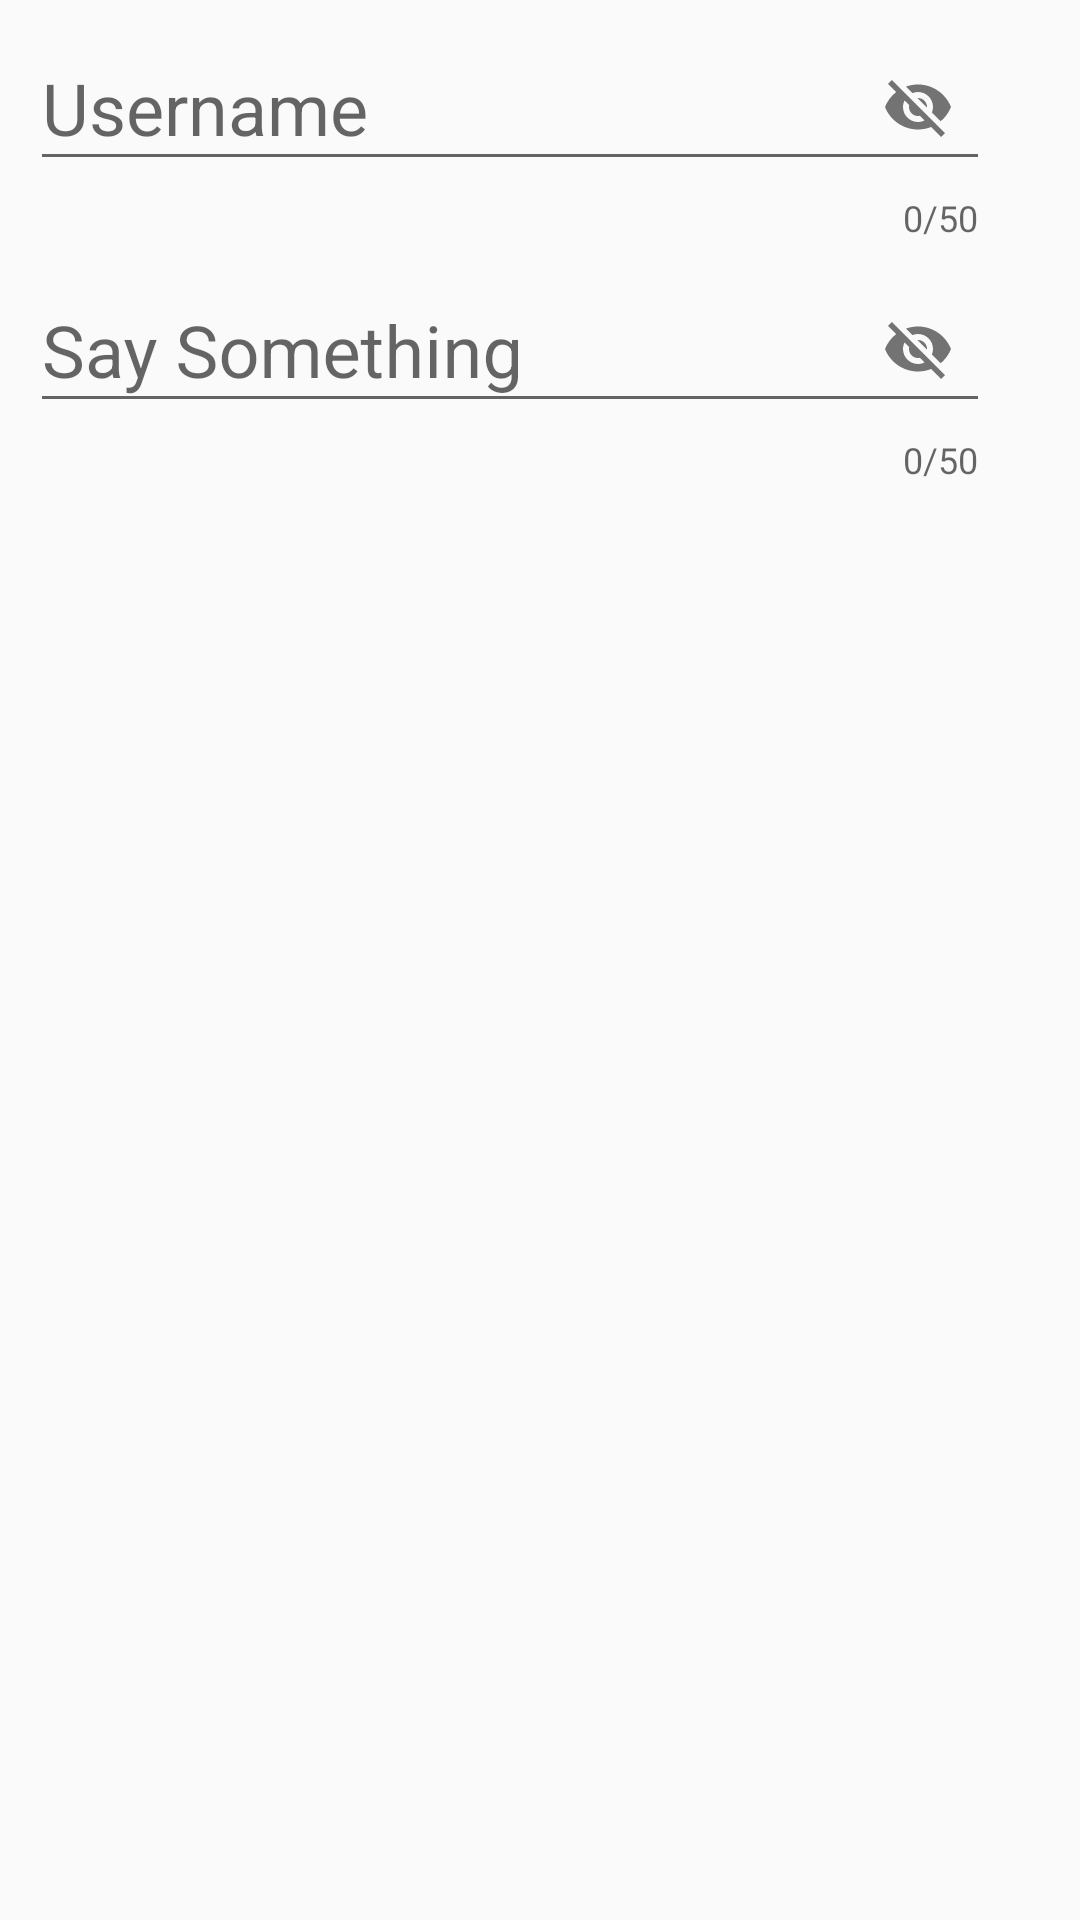

The Android layout XML behind this screen, and the referenced resources:
<!-- AndroidManifest.xml: application theme AppTheme -->
<!-- res/layout/add_friend.xml -->
<?xml version="1.0" encoding="utf-8"?>
<RelativeLayout xmlns:android="http://schemas.android.com/apk/res/android"
              xmlns:app="http://schemas.android.com/apk/res-auto"
              android:orientation="vertical"
              android:layout_width="match_parent"
              android:layout_height="match_parent"

>
    <com.google.android.material.textfield.TextInputLayout
            android:layout_width="330dp"
            android:layout_height="wrap_content"
            app:counterMaxLength="50"
            app:counterEnabled="true"
            android:id="@+id/username_tb"
            app:passwordToggleEnabled="true">

        <com.google.android.material.textfield.TextInputEditText
                android:id="@+id/username_edit_text"
                android:layout_width="match_parent"
                android:layout_marginLeft="10dp"
                android:layout_height="match_parent"
                android:textSize="24sp"
                android:hint="Username"
                android:text=""
                android:layout_marginTop="30dp"
                android:inputType="textCapCharacters"/>

    </com.google.android.material.textfield.TextInputLayout>

    <com.google.android.material.textfield.TextInputLayout
            android:layout_width="330dp"
            android:layout_height="wrap_content"
            app:counterMaxLength="50"
            app:counterEnabled="true"
            android:id="@+id/text_tb"
            android:layout_below="@id/username_tb"
            app:passwordToggleEnabled="true">

        <com.google.android.material.textfield.TextInputEditText
                android:id="@+id/text_edit_text"
                android:layout_width="match_parent"
                android:layout_marginLeft="10dp"
                android:layout_height="match_parent"
                android:textSize="24sp"
                android:hint="Say Something"
                android:text=""
                android:layout_marginTop="30dp"
                android:inputType="textEmailAddress"/>

    </com.google.android.material.textfield.TextInputLayout>



</RelativeLayout>
<!-- resources referenced by this layout -->
<resources>
  <style name="AppTheme" parent="Theme.AppCompat.Light.DarkActionBar">
          
          <item name="colorPrimary">@color/colorPrimary</item>
          <item name="colorPrimaryDark">@color/colorPrimaryDark</item>
          <item name="colorAccent">@color/colorAccent</item>
      </style>
  <color name="colorPrimary">#008577</color>
  <color name="colorPrimaryDark">#00574B</color>
  <color name="colorAccent">#D81B60</color>
</resources>
